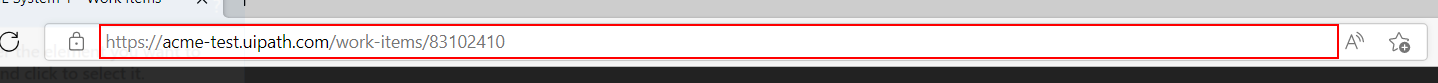
Task: Generate the Security Hash for each Client based on their 
personal information.
Workflow: System1_Navigate_To_Dashboard

Step 1: type "[in_System1URL + "\home"]" into the editable text 'Address and search bar' in window 'ACME System 1 - Work Items - Work - Microsoft Edge' (msedge.exe)
